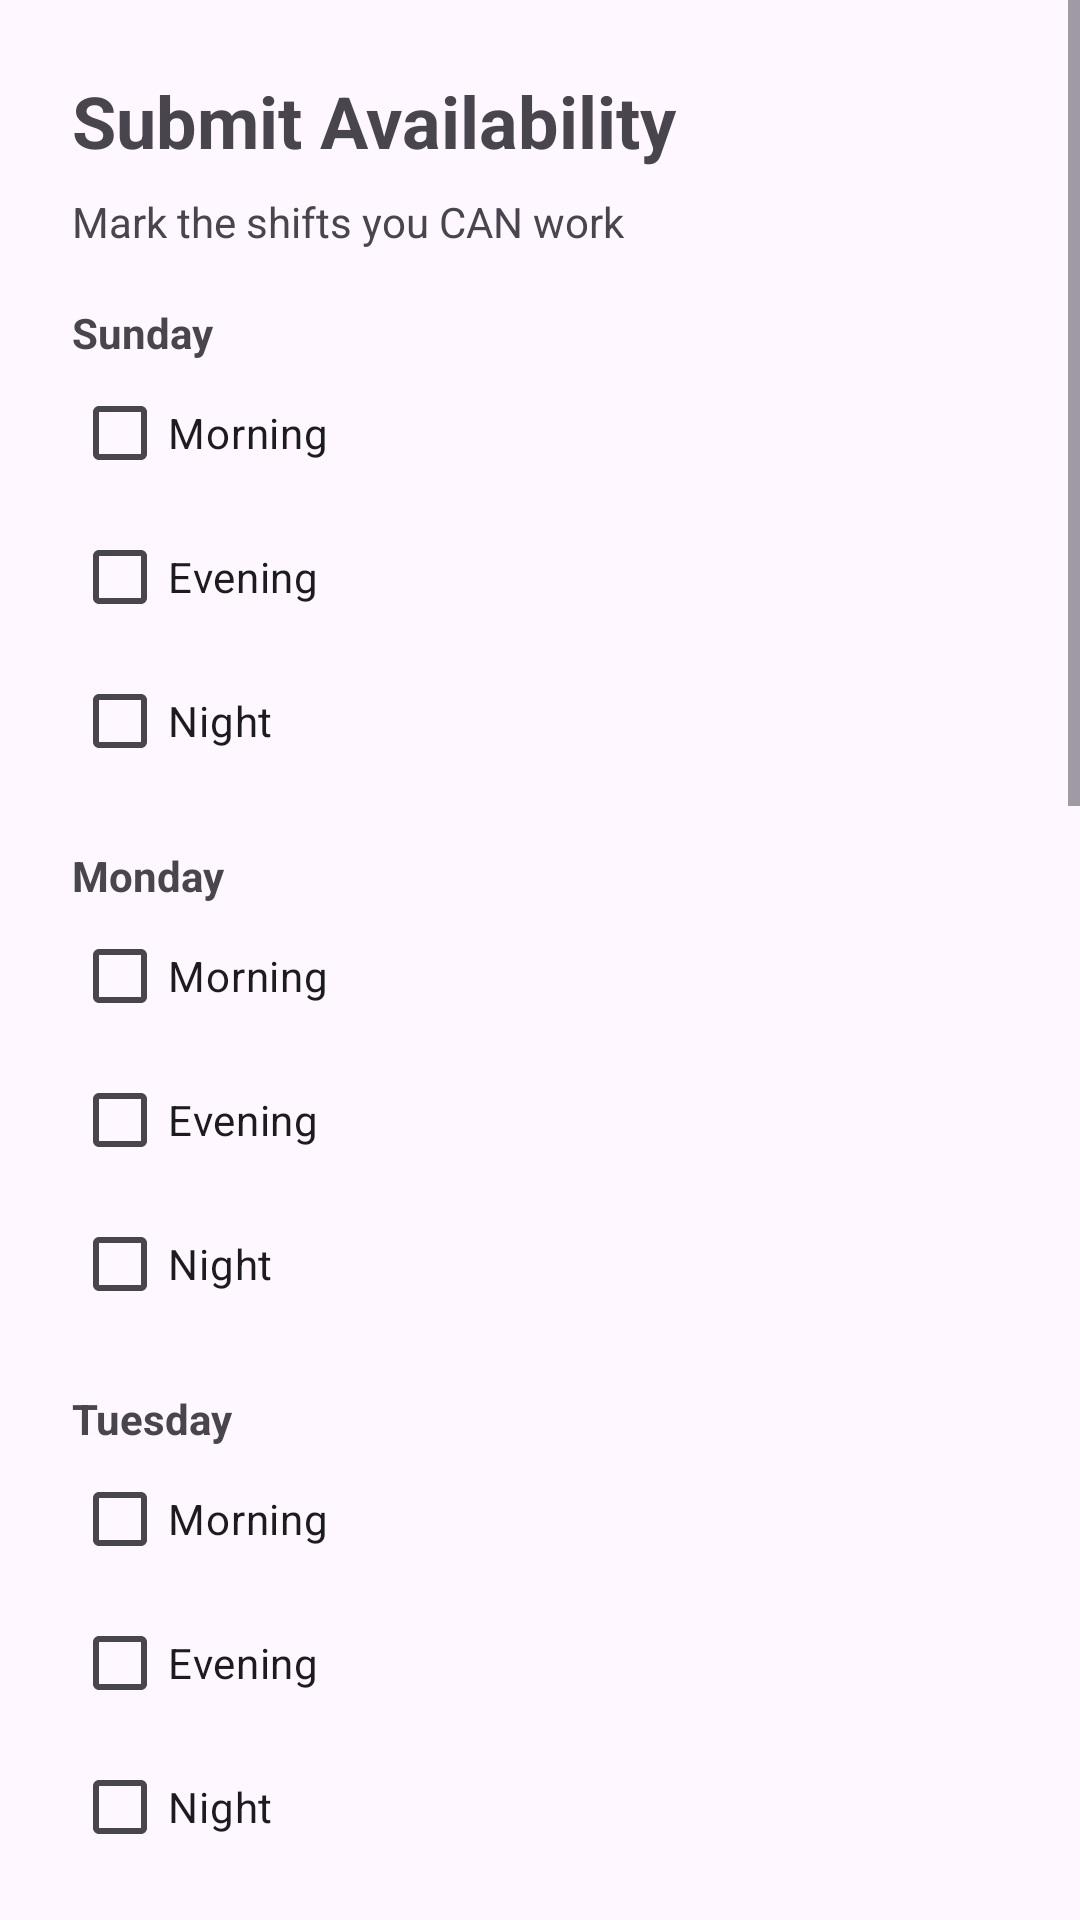

Layout XML and referenced resources for this Android screen:
<!-- AndroidManifest.xml: application theme Theme.MyShiftApp -->
<!-- res/layout/fragment_employee_availability.xml -->
<?xml version="1.0" encoding="utf-8"?>
<ScrollView xmlns:android="http://schemas.android.com/apk/res/android"
    android:layout_width="match_parent"
    android:layout_height="match_parent">

    <LinearLayout
        android:layout_width="match_parent"
        android:layout_height="wrap_content"
        android:orientation="vertical"
        android:padding="24dp">

        <TextView
            android:id="@+id/tvTitle"
            android:layout_width="wrap_content"
            android:layout_height="wrap_content"
            android:text="Submit Availability"
            android:textSize="24sp"
            android:textStyle="bold" />

        <TextView
            android:id="@+id/tvInfo"
            android:layout_width="wrap_content"
            android:layout_height="wrap_content"
            android:layout_marginTop="8dp"
            android:text="Mark the shifts you CAN work"
            android:textSize="14sp" />

        
        <TextView
            android:id="@+id/tvSun"
            android:layout_width="wrap_content"
            android:layout_height="wrap_content"
            android:layout_marginTop="18dp"
            android:text="Sunday"
            android:textStyle="bold" />

        <LinearLayout
            android:id="@+id/rowSun"
            android:layout_width="match_parent"
            android:layout_height="wrap_content"
            android:orientation="vertical">

            <CheckBox
                android:id="@+id/cbSunMorning"
                android:layout_width="wrap_content"
                android:layout_height="wrap_content"
                android:text="Morning" />

            <CheckBox
                android:id="@+id/cbSunEvening"
                android:layout_width="wrap_content"
                android:layout_height="wrap_content"
                android:text="Evening" />

            <CheckBox
                android:id="@+id/cbSunNight"
                android:layout_width="wrap_content"
                android:layout_height="wrap_content"
                android:text="Night" />
        </LinearLayout>

        
        <TextView
            android:id="@+id/tvMon"
            android:layout_width="wrap_content"
            android:layout_height="wrap_content"
            android:layout_marginTop="18dp"
            android:text="Monday"
            android:textStyle="bold" />

        <LinearLayout
            android:id="@+id/rowMon"
            android:layout_width="match_parent"
            android:layout_height="wrap_content"
            android:orientation="vertical">

            <CheckBox
                android:id="@+id/cbMonMorning"
                android:layout_width="wrap_content"
                android:layout_height="wrap_content"
                android:text="Morning" />

            <CheckBox
                android:id="@+id/cbMonEvening"
                android:layout_width="wrap_content"
                android:layout_height="wrap_content"
                android:text="Evening" />

            <CheckBox
                android:id="@+id/cbMonNight"
                android:layout_width="wrap_content"
                android:layout_height="wrap_content"
                android:text="Night" />
        </LinearLayout>

        
        <TextView
            android:id="@+id/tvTue"
            android:layout_width="wrap_content"
            android:layout_height="wrap_content"
            android:layout_marginTop="18dp"
            android:text="Tuesday"
            android:textStyle="bold" />

        
        <LinearLayout
            android:id="@+id/rowTue"
            android:layout_width="match_parent"
            android:layout_height="wrap_content"
            android:orientation="vertical">

            <CheckBox
                android:id="@+id/cbTueMorning"
                android:layout_width="wrap_content"
                android:layout_height="wrap_content"
                android:text="Morning" />

            <CheckBox
                android:id="@+id/cbTueEvening"
                android:layout_width="wrap_content"
                android:layout_height="wrap_content"
                android:text="Evening" />

            <CheckBox
                android:id="@+id/cbTueNight"
                android:layout_width="wrap_content"
                android:layout_height="wrap_content"
                android:text="Night" />
        </LinearLayout>

        <TextView
            android:id="@+id/tvWed"
            android:layout_width="wrap_content"
            android:layout_height="wrap_content"
            android:layout_marginTop="18dp"
            android:text="Wednesday"
            android:textStyle="bold" />

        <LinearLayout
            android:id="@+id/rowWed"
            android:layout_width="match_parent"
            android:layout_height="wrap_content"
            android:orientation="vertical">

            <CheckBox
                android:id="@+id/cbWedMorning"
                android:layout_width="wrap_content"
                android:layout_height="wrap_content"
                android:text="Morning" />

            <CheckBox
                android:id="@+id/cbWedEvening"
                android:layout_width="wrap_content"
                android:layout_height="wrap_content"
                android:text="Evening" />

            <CheckBox
                android:id="@+id/cbWedNight"
                android:layout_width="wrap_content"
                android:layout_height="wrap_content"
                android:text="Night" />
        </LinearLayout>

        
        <TextView
            android:id="@+id/tvThu"
            android:layout_width="wrap_content"
            android:layout_height="wrap_content"
            android:layout_marginTop="18dp"
            android:text="Thursday"
            android:textStyle="bold" />

        <LinearLayout
            android:id="@+id/rowThu"
            android:layout_width="match_parent"
            android:layout_height="wrap_content"
            android:orientation="vertical">

            <CheckBox
                android:id="@+id/cbThuMorning"
                android:layout_width="wrap_content"
                android:layout_height="wrap_content"
                android:text="Morning" />

            <CheckBox
                android:id="@+id/cbThuEvening"
                android:layout_width="wrap_content"
                android:layout_height="wrap_content"
                android:text="Evening" />

            <CheckBox
                android:id="@+id/cbThuNight"
                android:layout_width="wrap_content"
                android:layout_height="wrap_content"
                android:text="Night" />
        </LinearLayout>

        
        <TextView
            android:id="@+id/tvFri"
            android:layout_width="wrap_content"
            android:layout_height="wrap_content"
            android:layout_marginTop="18dp"
            android:text="Friday"
            android:textStyle="bold" />

        <LinearLayout
            android:id="@+id/rowFri"
            android:layout_width="match_parent"
            android:layout_height="wrap_content"
            android:orientation="vertical">

            <CheckBox
                android:id="@+id/cbFriMorning"
                android:layout_width="wrap_content"
                android:layout_height="wrap_content"
                android:text="Morning" />

            <CheckBox
                android:id="@+id/cbFriEvening"
                android:layout_width="wrap_content"
                android:layout_height="wrap_content"
                android:text="Evening" />

            <CheckBox
                android:id="@+id/cbFriNight"
                android:layout_width="wrap_content"
                android:layout_height="wrap_content"
                android:text="Night" />
        </LinearLayout>

        
        <TextView
            android:id="@+id/tvSat"
            android:layout_width="wrap_content"
            android:layout_height="wrap_content"
            android:layout_marginTop="18dp"
            android:text="Saturday"
            android:textStyle="bold" />

        <LinearLayout
            android:id="@+id/rowSat"
            android:layout_width="match_parent"
            android:layout_height="wrap_content"
            android:orientation="vertical">

            <CheckBox
                android:id="@+id/cbSatMorning"
                android:layout_width="wrap_content"
                android:layout_height="wrap_content"
                android:text="Morning" />

            <CheckBox
                android:id="@+id/cbSatEvening"
                android:layout_width="wrap_content"
                android:layout_height="wrap_content"
                android:text="Evening" />

            <CheckBox
                android:id="@+id/cbSatNight"
                android:layout_width="wrap_content"
                android:layout_height="wrap_content"
                android:text="Night" />
        </LinearLayout>

        <Button
            android:id="@+id/btnSave"
            android:layout_width="match_parent"
            android:layout_height="wrap_content"
            android:layout_marginTop="26dp"
            android:text="Save Availability" />

        <Button
            android:id="@+id/btnBack"
            android:layout_width="match_parent"
            android:layout_height="wrap_content"
            android:text="Back" />

        <TextView
            android:id="@+id/tvStatus"
            android:layout_width="wrap_content"
            android:layout_height="wrap_content"
            android:layout_marginTop="10dp"
            android:textStyle="bold" />

    </LinearLayout>
</ScrollView>
<!-- resources referenced by this layout -->
<resources>
  <style name="Theme.MyShiftApp" parent="Base.Theme.MyShiftApp" />
  <style name="Base.Theme.MyShiftApp" parent="Theme.Material3.DayNight.NoActionBar">
          
          
      </style>
</resources>
